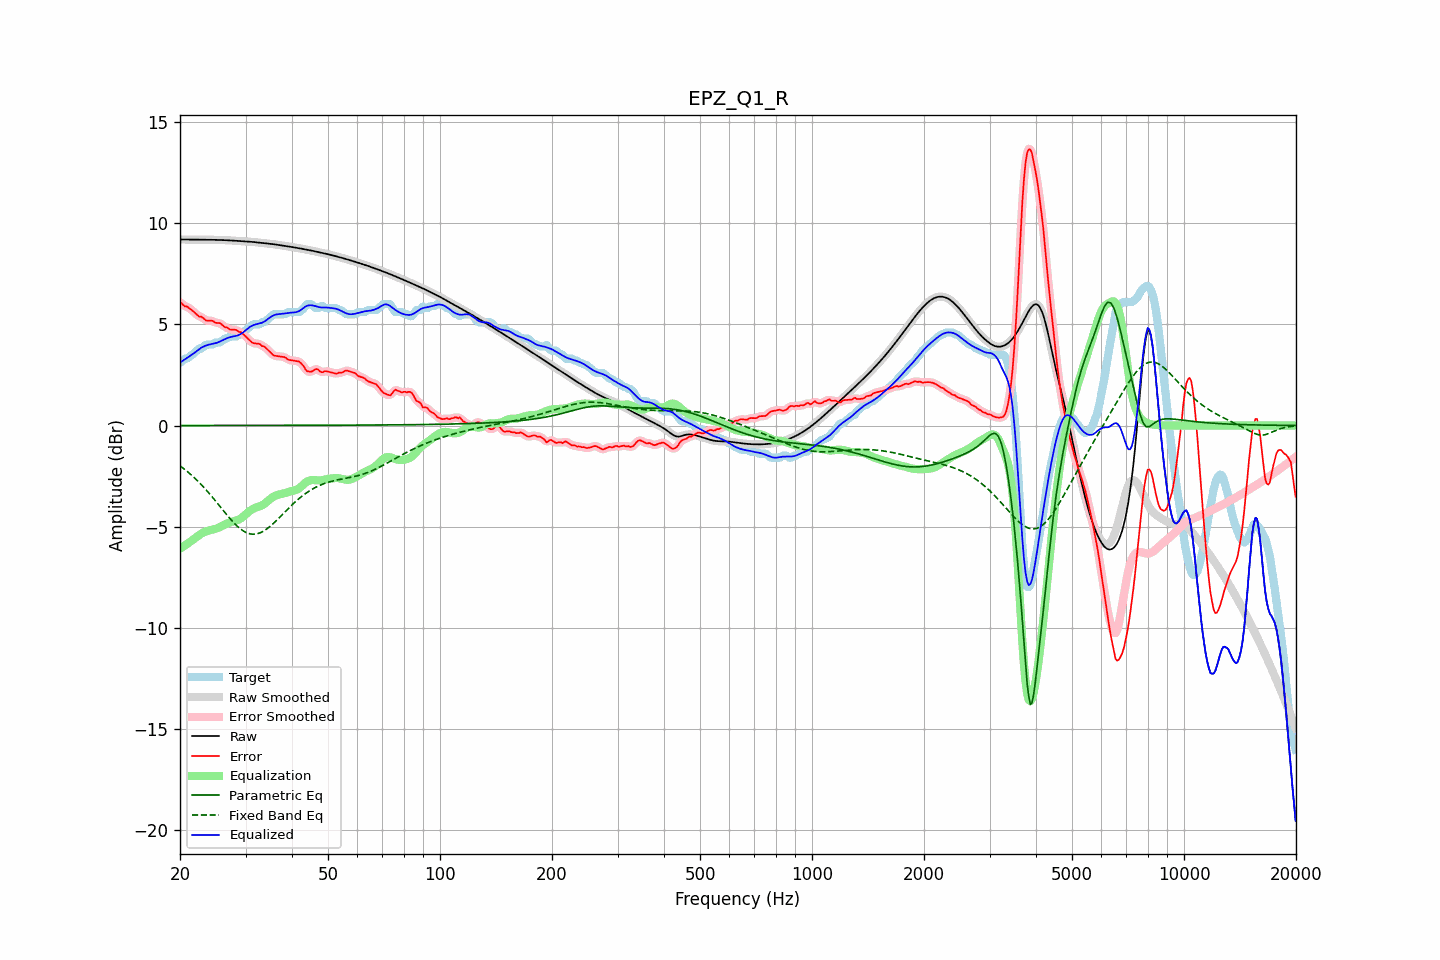

The file beside this chart, header and first rows:
frequency, raw, error, smoothed, error_smoothed, equalization, parametric_eq, fixed_band_eq, equalized_raw, equalized_smoothed, target
20.00, 9.21, 6.10, 9.21, 6.10, -6.09, 0.00, -2.00, 3.11, 3.11, 3.11
20.20, 9.21, 6.05, 9.21, 6.03, -6.04, 0.00, -2.06, 3.16, 3.16, 3.16
20.40, 9.20, 5.96, 9.20, 5.98, -5.99, 0.00, -2.11, 3.22, 3.22, 3.24
20.61, 9.20, 5.90, 9.20, 5.92, -5.93, 0.00, -2.18, 3.27, 3.27, 3.31
20.81, 9.20, 5.89, 9.20, 5.88, -5.88, 0.00, -2.24, 3.32, 3.32, 3.31
21.02, 9.20, 5.85, 9.20, 5.84, -5.82, 0.00, -2.31, 3.38, 3.38, 3.35
21.23, 9.20, 5.78, 9.20, 5.79, -5.77, 0.00, -2.37, 3.43, 3.43, 3.41
21.44, 9.20, 5.73, 9.20, 5.73, -5.71, 0.00, -2.44, 3.48, 3.48, 3.47
21.66, 9.20, 5.67, 9.20, 5.66, -5.65, 0.00, -2.52, 3.54, 3.54, 3.53
21.87, 9.19, 5.60, 9.19, 5.60, -5.60, 0.00, -2.59, 3.60, 3.60, 3.60
22.09, 9.19, 5.52, 9.19, 5.52, -5.54, 0.00, -2.66, 3.66, 3.66, 3.67
22.31, 9.19, 5.45, 9.19, 5.45, -5.47, 0.00, -2.74, 3.72, 3.72, 3.74
22.54, 9.19, 5.39, 9.19, 5.41, -5.41, 0.00, -2.82, 3.78, 3.78, 3.81
22.76, 9.19, 5.39, 9.19, 5.37, -5.36, 0.00, -2.90, 3.84, 3.84, 3.81
22.99, 9.19, 5.34, 9.19, 5.33, -5.31, 0.00, -2.99, 3.88, 3.88, 3.85
23.22, 9.19, 5.28, 9.19, 5.28, -5.28, 0.00, -3.07, 3.92, 3.92, 3.91
23.45, 9.19, 5.20, 9.19, 5.22, -5.24, 0.00, -3.16, 3.95, 3.95, 3.99
23.69, 9.19, 5.19, 9.19, 5.19, -5.22, 0.00, -3.25, 3.98, 3.98, 4.01
23.92, 9.19, 5.19, 9.19, 5.18, -5.19, 0.00, -3.34, 4.00, 4.00, 4.01
24.16, 9.19, 5.18, 9.19, 5.19, -5.17, 0.00, -3.44, 4.02, 4.02, 4.01
24.40, 9.19, 5.18, 9.19, 5.17, -5.15, 0.00, -3.53, 4.04, 4.04, 4.01
24.65, 9.19, 5.14, 9.19, 5.14, -5.13, 0.00, -3.63, 4.05, 4.05, 4.04
24.89, 9.19, 5.08, 9.19, 5.10, -5.11, 0.00, -3.72, 4.07, 4.07, 4.11
25.14, 9.18, 5.08, 9.18, 5.08, -5.09, 0.00, -3.82, 4.10, 4.09, 4.11
25.39, 9.18, 5.07, 9.18, 5.07, -5.06, 0.00, -3.92, 4.12, 4.12, 4.11
25.65, 9.18, 5.06, 9.18, 5.04, -5.02, 0.00, -4.02, 4.16, 4.16, 4.12
25.91, 9.18, 4.99, 9.18, 4.99, -4.98, 0.00, -4.11, 4.20, 4.20, 4.18
26.16, 9.17, 4.92, 9.17, 4.93, -4.93, 0.00, -4.21, 4.24, 4.24, 4.25
26.43, 9.17, 4.86, 9.17, 4.88, -4.89, 0.00, -4.31, 4.28, 4.28, 4.31
26.69, 9.17, 4.86, 9.17, 4.84, -4.85, 0.00, -4.41, 4.31, 4.31, 4.31
26.96, 9.16, 4.82, 9.16, 4.80, -4.82, 0.00, -4.50, 4.34, 4.34, 4.35
27.23, 9.16, 4.75, 9.16, 4.77, -4.79, 0.00, -4.59, 4.37, 4.37, 4.41
27.50, 9.15, 4.75, 9.15, 4.75, -4.76, 0.00, -4.68, 4.39, 4.39, 4.41
27.77, 9.15, 4.74, 9.15, 4.74, -4.74, 0.00, -4.77, 4.40, 4.40, 4.41
28.05, 9.14, 4.74, 9.14, 4.74, -4.72, 0.00, -4.85, 4.42, 4.42, 4.41
28.33, 9.14, 4.73, 9.14, 4.71, -4.70, 0.00, -4.93, 4.44, 4.44, 4.41
28.62, 9.13, 4.67, 9.13, 4.68, -4.67, 0.00, -5.01, 4.46, 4.46, 4.46
28.90, 9.13, 4.62, 9.13, 4.64, -4.63, 0.00, -5.08, 4.50, 4.50, 4.51
29.19, 9.12, 4.62, 9.12, 4.59, -4.59, 0.00, -5.14, 4.54, 4.54, 4.51
29.48, 9.12, 4.54, 9.12, 4.54, -4.53, 0.00, -5.19, 4.59, 4.59, 4.58
29.78, 9.12, 4.46, 9.12, 4.47, -4.46, 0.00, -5.25, 4.66, 4.66, 4.65
30.08, 9.11, 4.39, 9.11, 4.39, -4.39, 0.00, -5.29, 4.72, 4.72, 4.72
30.38, 9.10, 4.32, 9.10, 4.32, -4.32, 0.00, -5.32, 4.79, 4.79, 4.78
30.68, 9.10, 4.25, 9.10, 4.24, -4.25, 0.00, -5.35, 4.85, 4.85, 4.85
30.99, 9.09, 4.17, 9.09, 4.17, -4.19, 0.00, -5.37, 4.90, 4.90, 4.92
31.30, 9.08, 4.10, 9.08, 4.11, -4.14, 0.01, -5.37, 4.94, 4.94, 4.99
31.61, 9.08, 4.07, 9.08, 4.07, -4.10, 0.01, -5.38, 4.97, 4.98, 5.01
31.93, 9.07, 4.06, 9.07, 4.06, -4.07, 0.01, -5.37, 5.00, 5.00, 5.01
32.24, 9.06, 4.05, 9.06, 4.06, -4.04, 0.01, -5.36, 5.02, 5.02, 5.01
32.57, 9.05, 4.04, 9.05, 4.03, -4.01, 0.01, -5.33, 5.04, 5.04, 5.01
32.89, 9.04, 4.01, 9.04, 4.00, -3.99, 0.01, -5.30, 5.06, 5.06, 5.03
33.22, 9.03, 3.93, 9.03, 3.96, -3.95, 0.01, -5.27, 5.08, 5.08, 5.11
33.55, 9.03, 3.92, 9.03, 3.91, -3.90, 0.01, -5.22, 5.12, 5.12, 5.11
33.89, 9.02, 3.87, 9.02, 3.86, -3.84, 0.01, -5.17, 5.17, 5.17, 5.15
34.23, 9.01, 3.80, 9.01, 3.80, -3.78, 0.01, -5.12, 5.23, 5.23, 5.21
34.57, 9.00, 3.72, 9.00, 3.72, -3.71, 0.01, -5.06, 5.29, 5.29, 5.28
34.92, 8.99, 3.64, 8.99, 3.63, -3.64, 0.01, -4.99, 5.35, 5.35, 5.35
35.27, 8.98, 3.56, 8.98, 3.56, -3.58, 0.01, -4.92, 5.40, 5.40, 5.42
35.62, 8.97, 3.48, 8.97, 3.50, -3.53, 0.01, -4.85, 5.44, 5.44, 5.49
35.97, 8.96, 3.45, 8.96, 3.46, -3.49, 0.01, -4.77, 5.48, 5.48, 5.51
... 635 more rows
